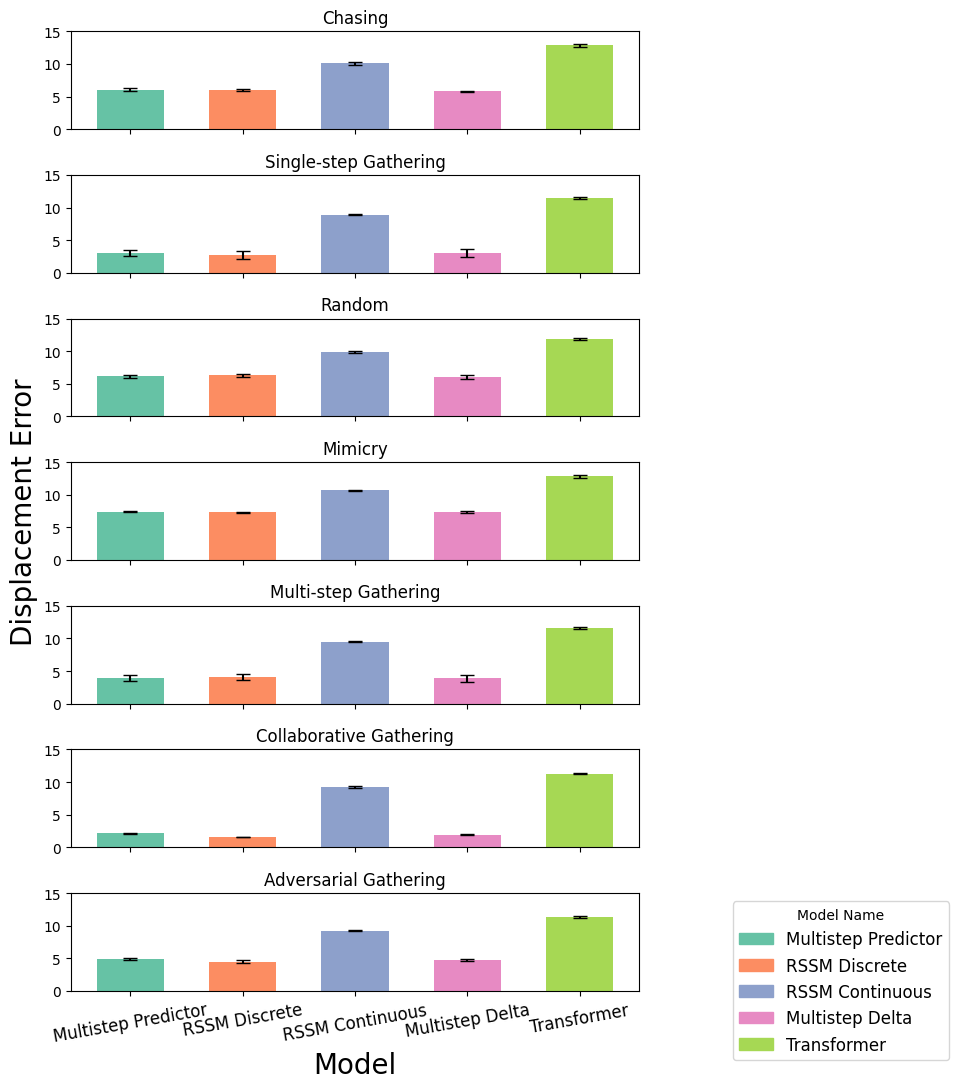

The table this chart was drawn from, first rows:
, Model, Behavior, Mean, StdErr
0, MP, chasing, 6.071, 0.1776
1, MP, ss gathering, 3.087, 0.4544
2, MP, random, 6.132, 0.1996
3, MP, mimicry, 7.436, 0.106
4, MP, ms gatherinng, 3.929, 0.4329
5, MP, colab_gathereing, 2.145, 0.1073
6, MP, adversarial_gathering, 4.859, 0.1375
7, RSSM, chasing, 5.98, 0.1331
8, RSSM, ss gathering, 2.749, 0.6287
9, RSSM, random, 6.271, 0.2362
10, RSSM, mimicry, 7.323, 0.08175
11, RSSM, ms gatherinng, 4.068, 0.521
12, RSSM, colab_gathereing, 1.594, 0.02905
13, RSSM, adversarial_gathering, 4.484, 0.1797
14, RSSM_Cont, chasing, 10.07, 0.16
15, RSSM_Cont, ss gathering, 8.911, 0.1164
16, RSSM_Cont, random, 9.862, 0.1354
17, RSSM_Cont, mimicry, 10.68, 0.1042
18, RSSM_Cont, ms gatherinng, 9.488, 0.1076
19, RSSM_Cont, colab_gathereing, 9.211, 0.1137
20, RSSM_Cont, adversarial_gathering, 9.243, 0.1346
21, MD, chasing, 5.814, 0.07586
22, MD, ss gathering, 3.012, 0.6218
23, MD, random, 6.031, 0.2882
24, MD, mimicry, 7.333, 0.1516
25, MD, ms gatherinng, 3.879, 0.5867
26, MD, colab_gathereing, 1.928, 0.05649
27, MD, adversarial_gathering, 4.758, 0.1183
28, TF_Emb2048, chasing, 12.83, 0.1762
29, TF_Emb2048, ss gathering, 11.46, 0.1426
30, TF_Emb2048, random, 11.9, 0.172
31, TF_Emb2048, mimicry, 12.84, 0.2265
32, TF_Emb2048, ms gatherinng, 11.61, 0.0975
33, TF_Emb2048, colab_gathereing, 11.29, 0.07547
34, TF_Emb2048, adversarial_gathering, 11.34, 0.1876
